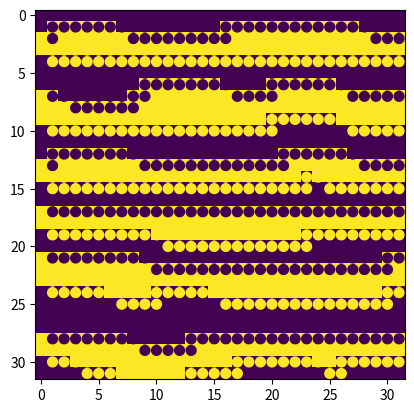

Write the Python code that produced this figure.
import numpy as np
import matplotlib.pyplot as plt 

data = np.array([[-1,-1,-1,-1,-1,-1,-1,-1,-1,-1,-1,-1,-1,-1,-1,-1,-1,-1,-1,-1,-1,-1,-1,-1,-1,-1,-1,-1,-1,-1,-1,-1],\
[-1,1,1,1,1,1,1,-1,-1,-1,-1,-1,-1,-1,-1,-1,1,1,1,1,1,1,1,1,1,1,1,1,-1,-1,-1,-1],\
[1,1,1,1,1,1,1,1,1,1,1,1,1,1,1,1,1,1,1,1,1,1,1,1,1,1,1,1,1,1,1,1],\
[1,1,1,1,1,1,1,1,1,1,1,1,1,1,1,1,1,1,1,1,1,1,1,1,1,1,1,1,1,1,1,1],\
[-1,-1,-1,-1,-1,-1,-1,-1,-1,-1,-1,-1,-1,-1,-1,-1,-1,-1,-1,-1,-1,-1,-1,-1,-1,-1,-1,-1,-1,-1,-1,-1],\
[-1,-1,-1,-1,-1,-1,-1,-1,-1,-1,-1,-1,-1,-1,-1,-1,-1,-1,-1,-1,-1,-1,-1,-1,-1,-1,-1,-1,-1,-1,-1,-1],\
[-1,-1,-1,-1,-1,-1,-1,-1,-1,1,1,1,1,1,1,1,-1,-1,-1,-1,1,1,1,1,1,1,-1,-1,-1,-1,-1,-1],\
[1,1,-1,-1,-1,-1,-1,-1,1,1,1,1,1,1,1,1,1,1,1,1,1,1,1,1,1,1,1,1,1,1,1,1],\
[1,1,1,1,1,1,1,1,1,1,1,1,1,1,1,1,1,1,1,1,1,1,1,1,1,1,1,1,1,1,1,1],\
[1,1,1,1,1,1,1,1,1,1,1,1,1,1,1,1,1,1,1,1,-1,-1,-1,-1,-1,-1,1,1,1,1,1,1],\
[-1,-1,-1,-1,-1,-1,-1,-1,-1,-1,-1,-1,-1,-1,-1,-1,-1,-1,-1,-1,-1,-1,-1,-1,-1,-1,-1,-1,-1,-1,-1,-1],\
[-1,-1,-1,-1,-1,-1,-1,-1,-1,-1,-1,-1,-1,-1,-1,-1,-1,-1,-1,-1,-1,-1,-1,-1,-1,-1,-1,-1,-1,-1,-1,-1],\
[-1,1,1,1,1,1,1,1,-1,-1,-1,-1,-1,-1,-1,-1,-1,-1,-1,-1,-1,1,1,1,1,1,1,-1,-1,-1,-1,-1],\
[1,1,1,1,1,1,1,1,1,1,1,1,1,1,1,1,1,1,1,1,1,1,1,1,1,1,1,1,1,1,1,1],\
[1,1,1,1,1,1,1,1,1,1,1,1,1,1,1,1,1,1,1,1,1,1,1,-1,1,1,1,1,1,1,1,1],\
[-1,-1,-1,-1,-1,-1,-1,-1,-1,-1,-1,-1,-1,-1,-1,-1,-1,-1,-1,-1,-1,-1,-1,-1,-1,-1,-1,-1,-1,-1,-1,-1],\
[-1,-1,-1,-1,-1,-1,-1,-1,-1,-1,-1,-1,-1,-1,-1,-1,-1,-1,-1,-1,-1,-1,-1,-1,-1,-1,-1,-1,-1,-1,-1,-1],\
[1,1,1,1,1,1,1,1,1,1,1,1,1,1,1,1,1,1,1,1,1,1,1,1,1,1,1,1,1,1,1,1],\
[1,1,1,1,1,1,1,1,1,1,1,1,1,1,1,1,1,1,1,1,1,1,1,1,1,1,1,1,1,1,1,1],\
[-1,-1,-1,-1,-1,-1,-1,-1,-1,-1,1,1,1,1,1,1,1,1,1,1,1,1,1,-1,-1,-1,-1,-1,-1,-1,-1,-1],\
[-1,-1,-1,-1,-1,-1,-1,-1,-1,-1,-1,-1,-1,-1,-1,-1,-1,-1,-1,-1,-1,-1,-1,-1,-1,-1,-1,-1,-1,-1,-1,-1],\
[1,1,1,1,1,1,1,1,1,-1,-1,-1,-1,-1,-1,-1,-1,-1,-1,-1,-1,-1,-1,-1,-1,-1,-1,-1,-1,-1,1,1],\
[1,1,1,1,1,1,1,1,1,1,1,1,1,1,1,1,1,1,1,1,1,1,1,1,1,1,1,1,1,1,1,1],\
[1,1,1,1,1,1,1,1,1,1,1,1,1,1,1,1,1,1,1,1,1,1,1,1,1,1,1,1,1,1,1,1],\
[-1,-1,-1,-1,-1,-1,1,1,1,1,-1,-1,-1,-1,-1,1,1,1,1,1,1,1,1,1,1,1,1,1,1,1,-1,-1],\
[-1,-1,-1,-1,-1,-1,-1,-1,-1,-1,-1,-1,-1,-1,-1,-1,-1,-1,-1,-1,-1,-1,-1,-1,-1,-1,-1,-1,-1,-1,-1,-1],\
[-1,-1,-1,-1,-1,-1,-1,-1,-1,-1,-1,-1,-1,-1,-1,-1,-1,-1,-1,-1,-1,-1,-1,-1,-1,-1,-1,-1,-1,-1,-1,-1],\
[-1,-1,-1,-1,-1,-1,-1,-1,-1,-1,-1,-1,-1,-1,-1,-1,-1,-1,-1,-1,-1,-1,-1,-1,-1,-1,-1,-1,-1,-1,-1,-1],\
[1,1,1,1,1,1,1,1,-1,-1,-1,-1,-1,1,1,1,1,1,1,1,1,1,1,1,1,1,1,1,1,1,1,1],\
[1,1,1,1,1,1,1,1,1,1,1,1,1,1,1,1,1,1,1,1,1,1,1,1,1,1,1,1,1,1,1,1],\
[-1,-1,-1,1,1,1,1,1,1,1,1,1,1,1,1,1,1,-1,-1,-1,-1,-1,-1,-1,1,1,-1,-1,-1,-1,-1,-1],\
[-1,-1,-1,-1,-1,-1,-1,1,1,1,1,1,1,-1,-1,-1,-1,-1,-1,-1,-1,-1,-1,-1,-1,-1,-1,-1,-1,-1,-1,-1]])
L = 32
x,y = np.arange(1,L+1,1), np.arange(1,L+1,1)

X,Y = np.meshgrid(x,y)
plt.scatter(X,Y,s = 50, marker = 'o', c = data)
plt.show()

plt.imshow(data)
plt.show()